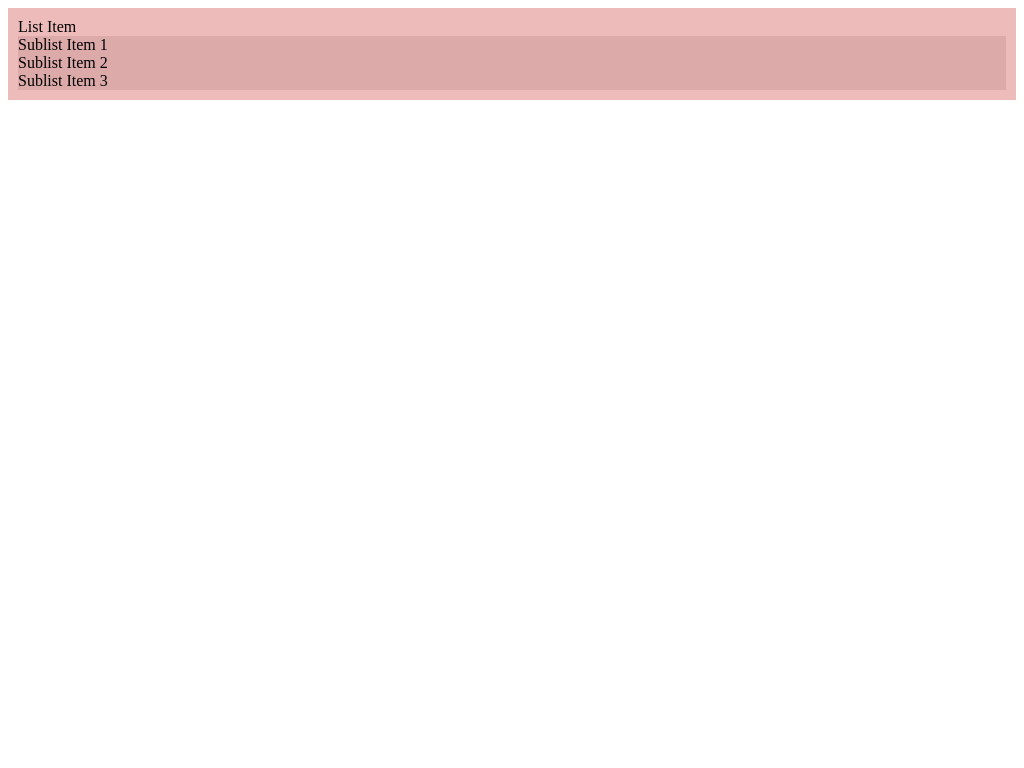

Reproduce this picture with HTML and CSS.

<!doctype html>
<html lang="en">
<head>
	<meta charset="UTF-8">
	<title>Simple Menu</title>
	<style>
	
	.list,
	.sublist {
		margin:0;
		padding:0;
		list-style:none;
	}
	.list {
		background:#FCC;
	}
	.list-item {
		background:#EBB;
		padding:10px;
	}
	.list-item:hover {
		background: #A88;
	}

	.sublist {
		background:#B99;
	}
	.sublist-item {
		background: #DAA;
	}
	.sublist-item:hover {
		background:#C99;
	}

	</style>
</head>
<body>
	<ul class="list">
		<li class="list-item">List Item
			<ul class="sublist">
				<li class="sublist-item">Sublist Item 1</li>
				<li class="sublist-item">Sublist Item 2</li>
				<li class="sublist-item">Sublist Item 3</li>
			</ul>
		</li>
	</ul>
</body>
</html>